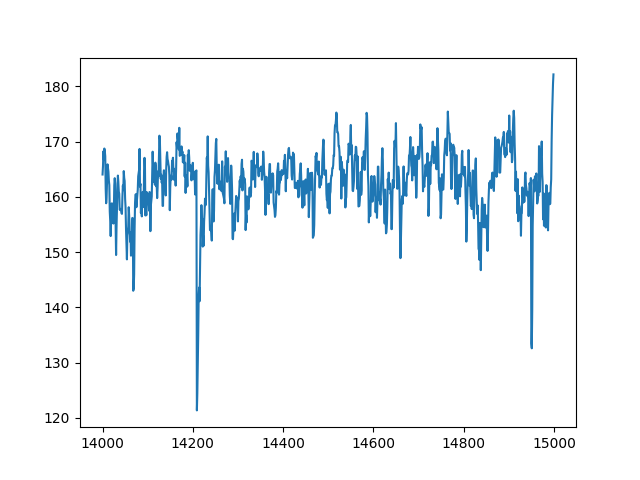

Source data for this figure (header and first rows):
index, sensor34
14000, 164
14001, 165.6
14002, 168.2
14003, 166.7
14004, 168.7
14005, 168.3
14006, 167.4
14007, 161.4
14008, 158.8
14009, 159.9
14010, 163.2
14011, 165.9
14012, 165.2
14013, 164.6
14014, 162.9
14015, 162.1
14016, 157.3
14017, 155.7
14018, 152.9
14019, 155.9
14020, 158.8
14021, 158.8
14022, 158
14023, 157.6
14024, 155.2
14025, 157.3
14026, 162.1
14027, 163.4
14028, 162.4
14029, 154.8
14030, 149.5
14031, 154.6
14032, 158
14033, 161.4
14034, 163.8
14035, 162.7
14036, 161
14037, 160.5
14038, 157.7
14039, 157.8
14040, 157.6
14041, 157.6
14042, 157.1
14043, 156.9
14044, 160
14045, 162
14046, 161.2
14047, 164.7
14048, 163.4
14049, 162.9
14050, 159.6
14051, 158.1
14052, 154.2
14053, 151.4
14054, 148.7
14055, 153.1
14056, 153.6
14057, 154.7
14058, 158.1
14059, 156.6
... 940 more rows
